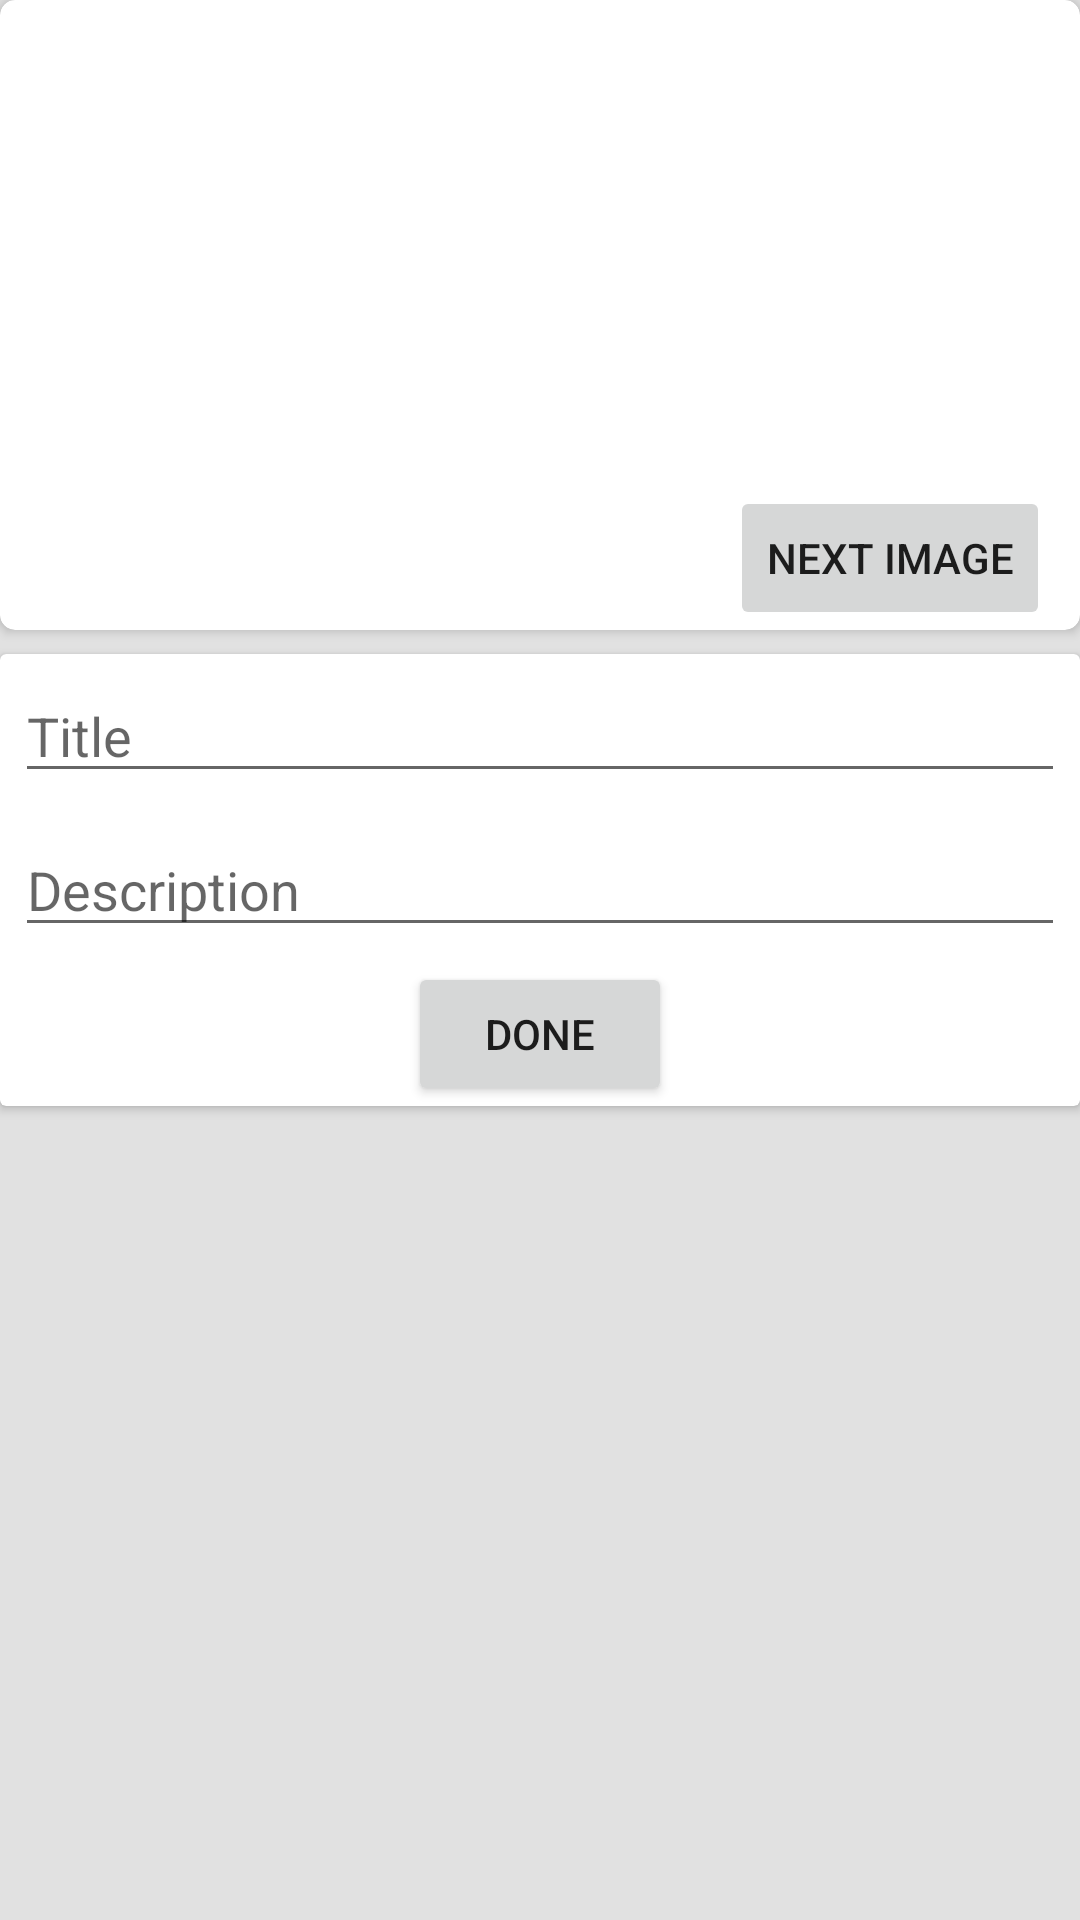

Reconstruct the res/layout file that produces this screen, plus the resources it refers to.
<!-- AndroidManifest.xml: application theme Theme.RecycleView -->
<!-- res/layout/activity_edit_plant.xml -->
<?xml version="1.0" encoding="utf-8"?>
<androidx.constraintlayout.widget.ConstraintLayout xmlns:android="http://schemas.android.com/apk/res/android"
    xmlns:app="http://schemas.android.com/apk/res-auto"
    xmlns:tools="http://schemas.android.com/tools"
    android:layout_width="match_parent"
    android:layout_height="match_parent"
    android:background="#E1E1E1"
    tools:context=".EditPlant">

    <androidx.cardview.widget.CardView
        android:id="@+id/cardView"
        android:layout_width="0dp"
        android:layout_height="wrap_content"
        app:cardCornerRadius="5dp"
        app:layout_constraintBottom_toBottomOf="parent"
        app:layout_constraintEnd_toEndOf="parent"
        app:layout_constraintStart_toStartOf="parent"
        app:layout_constraintTop_toTopOf="parent"
        app:layout_constraintVertical_bias="0.0">

        <LinearLayout
            android:layout_width="match_parent"
            android:layout_height="match_parent"
            android:orientation="horizontal">

            <ImageView
                android:id="@+id/imageView"
                android:layout_width="wrap_content"
                android:layout_height="200dp"
                android:layout_margin="5dp"
                android:layout_marginTop="8dp"
                app:srcCompat="@drawable/plant1" />

        </LinearLayout>
    </androidx.cardview.widget.CardView>

    <androidx.cardview.widget.CardView
        android:layout_width="match_parent"
        android:layout_height="wrap_content"
        android:layout_marginTop="8dp"
        app:layout_constraintEnd_toEndOf="parent"
        app:layout_constraintStart_toStartOf="parent"
        app:layout_constraintTop_toBottomOf="@+id/cardView">

        <LinearLayout
            android:layout_width="match_parent"
            android:layout_height="match_parent"
            android:gravity="center"
            android:orientation="vertical">

            <EditText
                android:id="@+id/editTextTitle"
                android:layout_width="match_parent"
                android:layout_height="wrap_content"
                android:layout_margin="5dp"
                android:ems="10"
                android:hint="Title"
                android:inputType="textPersonName" />

            <EditText
                android:id="@+id/editTextDescription"
                android:layout_width="match_parent"
                android:layout_height="wrap_content"
                android:layout_margin="5dp"
                android:ems="10"
                android:hint="Description"
                android:inputType="textPersonName" />

            <Button
                android:id="@+id/buttonDone"
                android:layout_width="wrap_content"
                android:layout_height="wrap_content"
                android:gravity="center"
                android:text="done" />
        </LinearLayout>
    </androidx.cardview.widget.CardView>

    <Button
        android:id="@+id/buttonNextImage"
        android:layout_width="wrap_content"
        android:layout_height="wrap_content"
        android:layout_marginEnd="10dp"
        android:text="next image"
        app:layout_constraintBottom_toBottomOf="@+id/cardView"
        app:layout_constraintEnd_toEndOf="@+id/cardView"
        app:layout_constraintHorizontal_bias="1.0"
        app:layout_constraintStart_toStartOf="@+id/cardView" />

</androidx.constraintlayout.widget.ConstraintLayout>
<!-- resources referenced by this layout -->
<resources>
  <style name="Theme.RecycleView" parent="Theme.MaterialComponents.DayNight.DarkActionBar">
          
          <item name="colorPrimary">@color/green2</item>
          <item name="colorOnPrimary">@color/white</item>
          
          <item name="colorSecondary">@color/teal_200</item>
          <item name="colorSecondaryVariant">@color/teal_700</item>
          <item name="colorOnSecondary">@color/black</item>
          
          <item name="android:statusBarColor" tools:targetApi="l">@color/green1</item>
          
      </style>
  <color name="green2">#96d6b5</color>
  <color name="white">#FFFFFFFF</color>
  <color name="teal_200">#FF03DAC5</color>
  <color name="teal_700">#FF018786</color>
  <color name="black">#FF000000</color>
  <color name="green1">#9FE2BF</color>
</resources>
